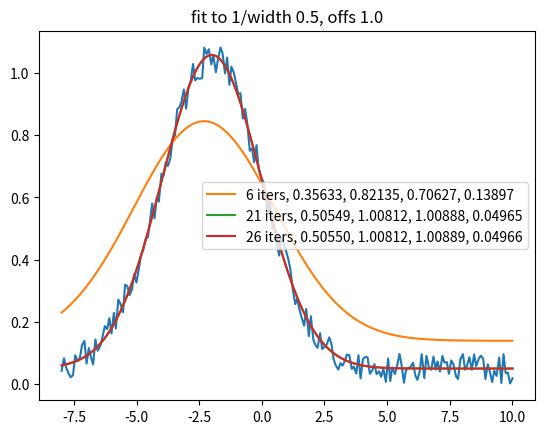

Write the Python code that produced this figure.
""" gaussian and bi/mirrored exponential fits, excluding Nan data """
import numpy as np
import matplotlib.pyplot as plt
from scipy.stats import norm
from scipy.optimize import leastsq

def gaus(x):  
    """ mis-spell to avoid clash """
    return(norm.pdf(x)/norm.pdf(0))

def mygauss(x, params):
    """ Scaled (c) , offset(b) Gaussian on pedestal (d) """
    a, b, c, d = params
    return(c * gaus(a*x + b) + d)

def mymirexp(x, params):
    """ mirrored exponential """
    a, b, c = params
    return(b * np.exp(-a*np.abs(x)) + c)

def mybiexp(x, params):
    """ bi- (independent) exponentials on either side of zero"""
    a = params[0:2]
    b = params[2:4]
    c = params[4:6]
    i = (x>0).astype(int)
    return(b[i] * np.exp(-a[i]*np.abs(x)) + c[i])

def mydoubleexp(x, params):
    """ sum of two exponentials, mirrored across zero"""
    a = params[0:2]
    b = params[2:4]
    c = params[4:6]
    plt.plot(x, np.sum([b[i] * np.exp(-a[i]*np.abs(x)) + c[i] for i in [0,1]], axis=0),lw=0.03)
    return(np.sum([b[i] * np.exp(-a[i]*np.abs(x)) + c[i] for i in [0,1]], axis=0))

def residuals(params, fn, x, y, yerrs=None):
    # add a general function, passed in args
    diffs = y - fn(x, params)
    if yerrs is not None:
        diffs = diffs/yerrs
    return(diffs)

def fitgauss(x_data, y_data, yerrs=None, ax=None, guess=None, pltkwargs={}):
    wnot = np.where(~np.isnan(y_data))[0]
    x = x_data[wnot]
    y = y_data[wnot]
    guess =  [.15, 0, 24, 10] if guess is None else guess
    newfit, cond = leastsq(residuals, guess, args=(x, y, mygauss))

    if ax is not None:
        xplot = np.linspace(np.min(x), np.max(x), 200)
        ax.plot(xplot, mygauss(xplot, newfit), **pltkwargs)
    if cond not in [1,2,3,4]: print('Warning: Failure in fits.py')
    return(newfit, cond, mygauss(x_data, newfit))


def fitbiexp(x_data, y_data, yerrs=None, ax=None, guess=None, pltkwargs={}):
    wnot = np.where(~np.isnan(y_data))[0]
    x = x_data[wnot]
    y = y_data[wnot]
    if yerrs is not None:
        yerrs = yerrs[wnot]
    guess =  [.15, .15, 30, 30, 24, 24] if guess is None else guess
    newfit, cond = leastsq(residuals, guess, args=(mybiexp, x, y, yerrs))

    if ax is not None:
        xplot = np.linspace(np.min(x), np.max(x), 200)
        ax.plot(xplot, mybiexp(xplot, newfit), **pltkwargs)
    if cond not in [1,2,3,4]: print('Failure in fits.py')
    return(newfit, cond, mybiexp(x_data, newfit))

def fitdoubleexp(x_data, y_data, yerrs=None, ax=None, guess=None, pltkwargs={}):
    wnot = np.where(~np.isnan(y_data))[0]
    x = x_data[wnot]
    y = y_data[wnot]
    if yerrs is not None:
        yerrs = yerrs[wnot]
    guess =  [.2, .1, 1, 1, 0, 0] if guess is None else guess
    newfit, cond = leastsq(residuals, guess, args=(mydoubleexp, x, y, yerrs))

    if ax is not None:
        xplot = np.linspace(np.min(x), np.max(x), 200)
        ax.plot(xplot, mydoubleexp(xplot, newfit), **pltkwargs)
    if cond not in [1,2,3,4]: print('Warning: Failure in fitdoubleexp of fits.py')
    return(newfit, cond, mydoubleexp(x_data, newfit))

def fitmirexp(x_data, y_data, yerrs=None, ax=None, guess=None, pltkwargs={}):
    wnot = np.where(~np.isnan(y_data))[0]
    x = x_data[wnot]
    y = y_data[wnot]
    if yerrs is not None:
        yerrs = yerrs[wnot]

    guess =  [.15, 30, 24] if guess is None else guess
    newfit, cond = leastsq(residuals, guess, args=(mymirexp, x, y, yerrs))

    if ax is not None:
        xplot = np.linspace(np.min(x), np.max(x), 200)
        ax.plot(xplot, mymirexp(xplot, newfit), **pltkwargs)
    if cond not in [1,2,3,4]: print('Failure in fits.py')
    return(newfit, cond, mymirexp(x_data, newfit))

if __name__ == '__main__':

    npts = 200 ; offs = 1.0; wid = 2.0
    # error ~ 1% for 200 pts, ~ 0.2% for 2000, ~0.02% for 20,000
    np.random.seed(0)
    data_x = np.linspace(-8, 10, npts) + np.random.rand(npts)/50
    data_y = gaus(data_x/wid + offs) + np.random.rand(npts)/10

    plt.plot(data_x, data_y)
    plt.title('fit to 1/width {w}, offs {o}'.format(w=1/wid, o=offs))

    guess = [1, 1, 1, 1]
    for tol in [1.0, 1e-3, 1e-6]:
        rets = leastsq(residuals, guess, args=(mygauss, data_x, data_y),
                       ftol=tol, full_output=True)
        newfit = rets[0]
        fit = str(rets[2]['nfev']) + ' iters, ' + ', '.join(
            ['{:.5f}'.format(parm) for parm in newfit])
        plt.plot(data_x, mygauss(data_x, newfit), label=fit)
        cond = rets[4]
        if cond not in [1,2,3,4]: print('Failure in fits.py')

    plt.legend()
    plt.show(0)
